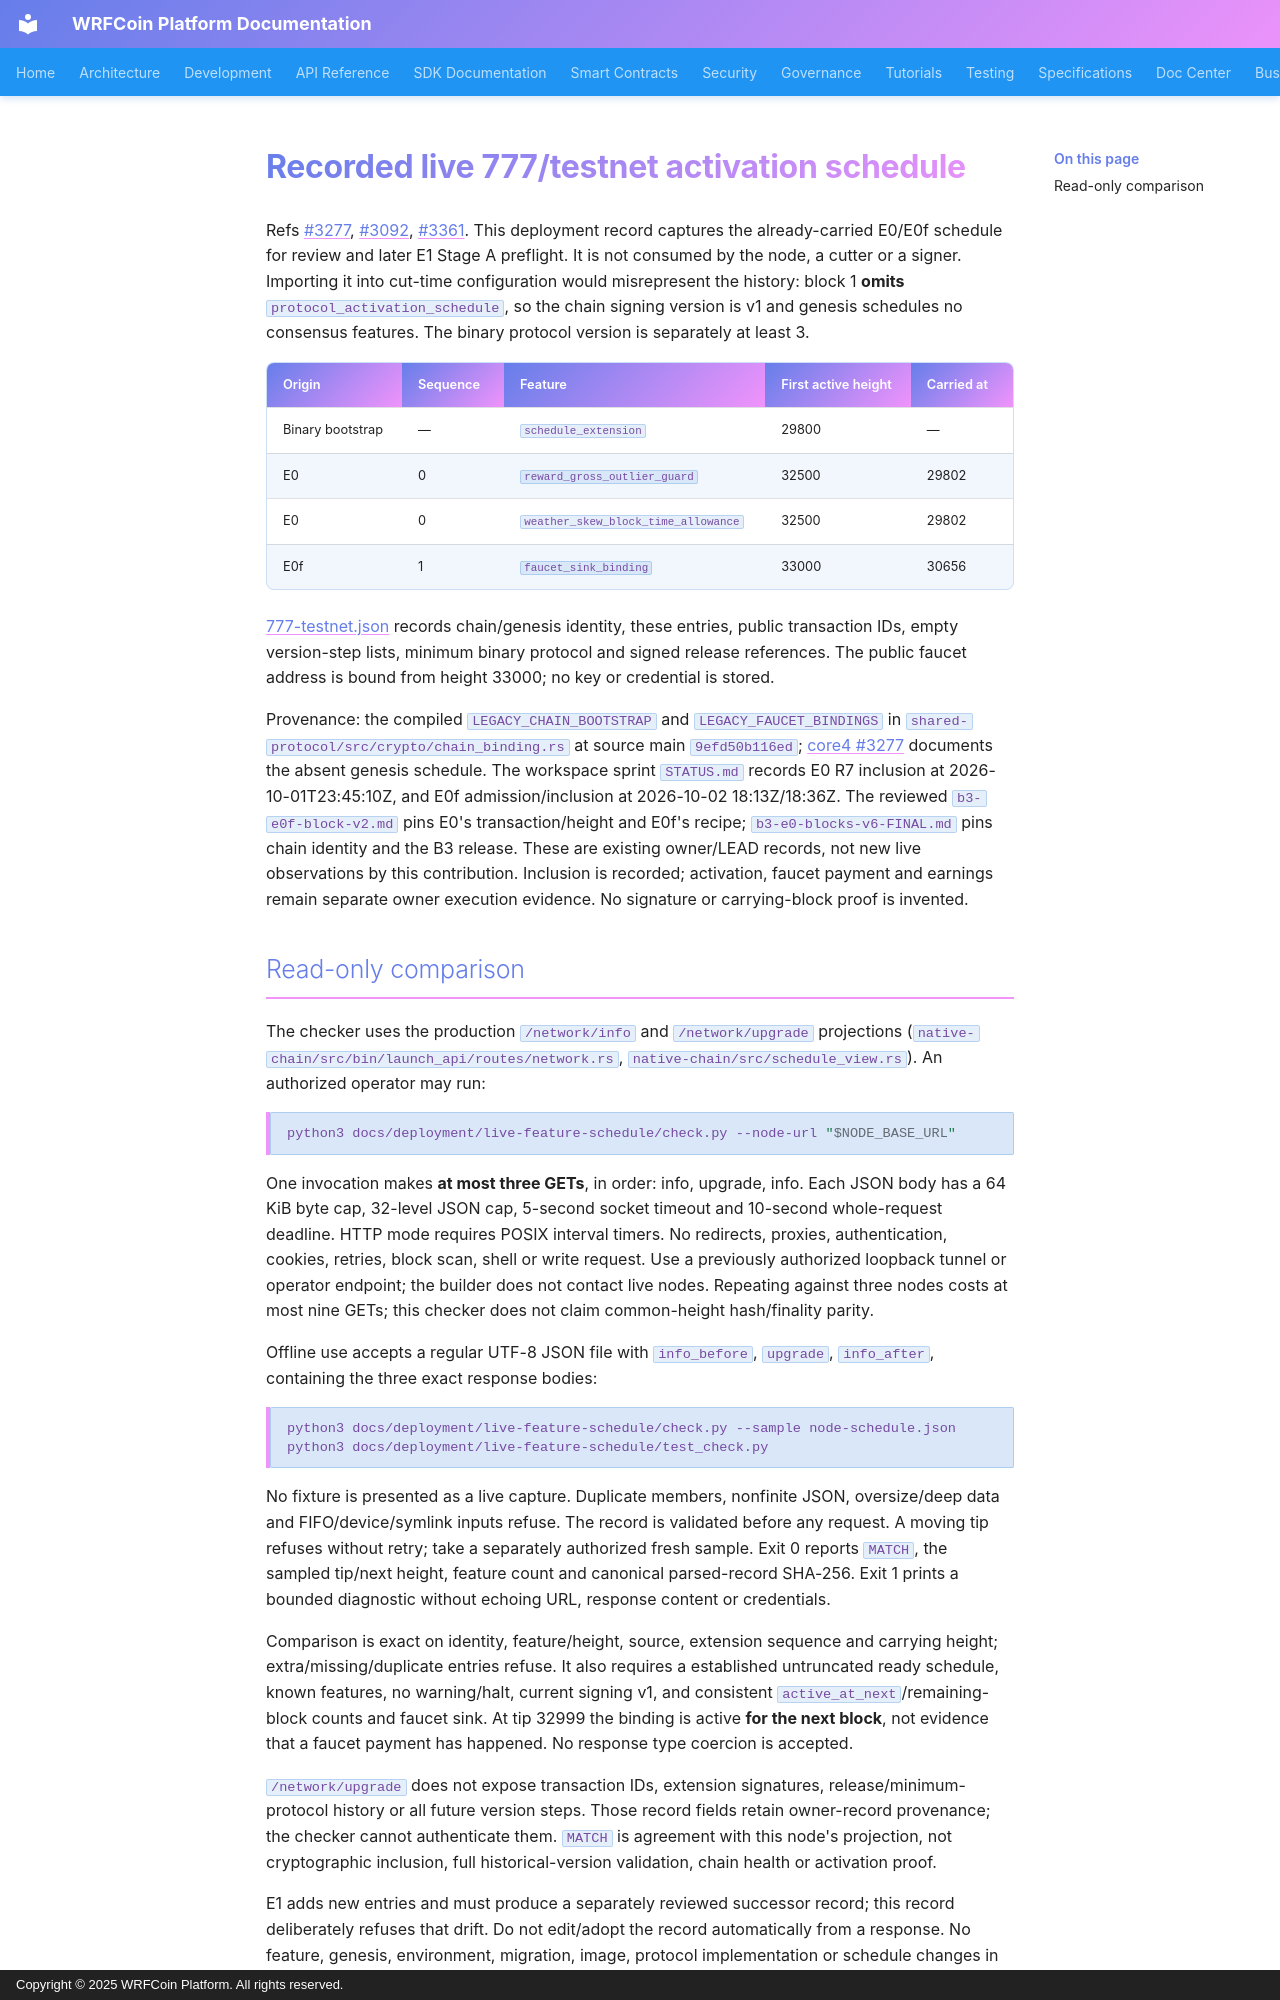

repository: wrfcoin/core4 · page: deployment/live-feature-schedule/index.html · generator: mkdocs · copyright: Copyright © 2025 WRFCoin Platform. All rights reserved.

# Recorded live 777/testnet activation schedule

Refs #3277, #3092, #3361. This deployment record captures the already-carried
E0/E0f schedule for review and later E1 Stage A preflight. It is not consumed by
the node, a cutter or a signer. Importing it into cut-time configuration would
misrepresent the history: block 1 **omits** `protocol_activation_schedule`, so
the chain signing version is v1 and genesis schedules no consensus features.
The binary protocol version is separately at least 3.

| Origin | Sequence | Feature | First active height | Carried at |
| --- | --- | --- | --- | --- |
| Binary bootstrap | — | `schedule_extension` | 29800 | — |
| E0 | 0 | `reward_gross_outlier_guard` | 32500 | 29802 |
| E0 | 0 | `weather_skew_block_time_allowance` | 32500 | 29802 |
| E0f | 1 | `faucet_sink_binding` | 33000 | 30656 |

[777-testnet.json](777-testnet.json) records chain/genesis identity, these
entries, public transaction IDs, empty version-step lists, minimum binary
protocol and signed release references. The public faucet address is bound
from height 33000; no key or credential is stored.

Provenance: the compiled `LEGACY_CHAIN_BOOTSTRAP` and `LEGACY_FAUCET_BINDINGS`
in `shared-protocol/src/crypto/chain_binding.rs` at source main `9efd50b116ed`;
[core4 #3277](https://github.com/wrfcoin/core4/issues/3277) documents the absent
genesis schedule. The workspace sprint `STATUS.md` records E0 R7 inclusion at
2026-10-01T23:45:10Z, and E0f admission/inclusion at 2026-10-02 18:13Z/18:36Z.
The reviewed `b3-e0f-block-v2.md` pins E0's transaction/height and E0f's recipe;
`b3-e0-blocks-v6-FINAL.md` pins chain identity and the B3 release. These are
existing owner/LEAD records, not new live observations by this contribution.
Inclusion is recorded; activation, faucet payment and earnings remain separate
owner execution evidence. No signature or carrying-block proof is invented.
